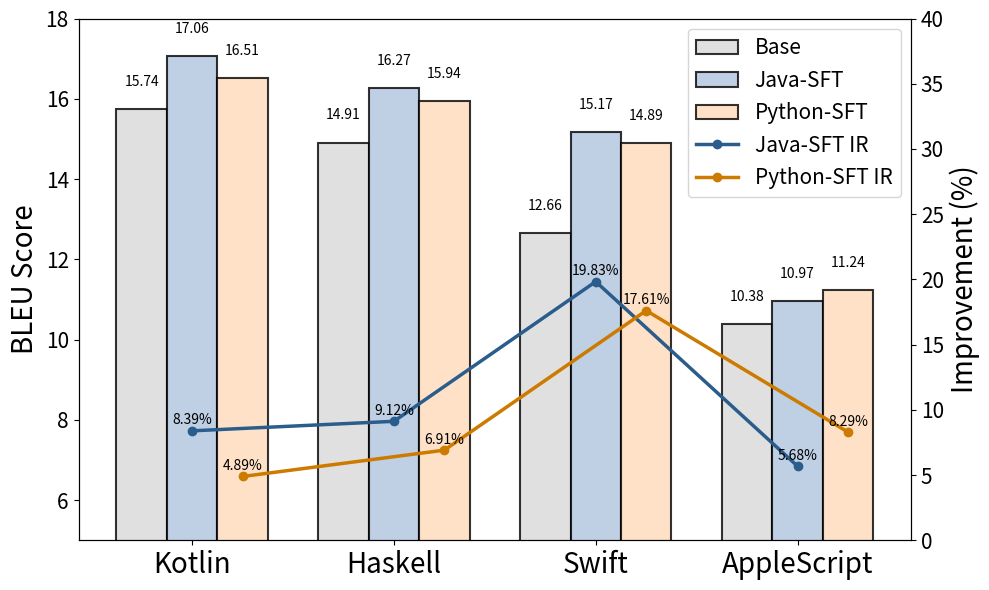

Write Python code to recreate this figure.
import numpy as np
import matplotlib.pyplot as plt

def plot_bar_chart(ax, x, base_values, java_tuned, python_tuned, bar_width, colors, fontsize):
    """绘制柱状图并标注数值"""
    bars1 = ax.bar(x - bar_width, base_values, width=bar_width, label="Base", color=colors["base"], alpha=0.8, edgecolor="black", linewidth=1.5)
    bars2 = ax.bar(x, java_tuned, width=bar_width, label="Java-SFT", color=colors["java_bar"], alpha=0.8, edgecolor="black", linewidth=1.5)
    bars3 = ax.bar(x + bar_width, python_tuned, width=bar_width, label="Python-SFT", color=colors["python_bar"], alpha=0.8, edgecolor="black", linewidth=1.5)

    # 数值标签
    for bars in [bars1, bars2, bars3]:
        for bar in bars:
            height = bar.get_height()
            ax.text(bar.get_x() + bar.get_width() / 2, height + 0.5, f"{height:.2f}",
                    ha="center", va="bottom", fontsize=fontsize["label"])
    return bars1, bars2, bars3

def plot_line_chart(ax, x, shifted_x, java_ratio, python_ratio, colors, fontsize):
    """绘制比例提升折线图并标注数值"""
    ax.plot(x, java_ratio, marker="o", linestyle="-", color=colors["java_line"], label="Java-SFT IR", linewidth=2.5, zorder=3)
    ax.plot(shifted_x, python_ratio, marker="o", linestyle="-", color=colors["python_line"], label="Python-SFT IR", linewidth=2.5, zorder=3)

    for i in range(len(x)):
        ax.text(x[i], java_ratio[i] + 0.5, f"{java_ratio[i]:.2f}%", ha="center", fontsize=fontsize["label"])
        ax.text(shifted_x[i], python_ratio[i] + 0.5, f"{python_ratio[i]:.2f}%", ha="center", fontsize=fontsize["label"])

def configure_axes(ax1, ax2, x, categories, fontsize):
    """配置坐标轴与图例等属性"""
    ax1.set_ylabel("BLEU Score", fontsize=fontsize["axis_label"])
    ax1.set_ylim(5, 18)
    ax1.set_xticks(x)
    ax1.set_xticklabels(categories, fontsize=fontsize["axis_label"])
    ax1.tick_params(axis='y', labelsize=fontsize["ticks"])
    # ax1.legend(loc="upper left", fontsize=fontsize["legend"])

    ax2.set_ylabel("Improvement (%)", fontsize=fontsize["axis_label"])
    ax2.set_ylim(0, 40)
    ax2.tick_params(axis='y', labelsize=fontsize["ticks"])
    # ax2.legend(loc="upper right", fontsize=fontsize["legend"])

    # 设置图例
    handles1, labels1 = ax1.get_legend_handles_labels()
    handles2, labels2 = ax2.get_legend_handles_labels()
    all_handles = handles1 + handles2
    all_labels = labels1 + labels2
    ax2.legend(all_handles, all_labels, loc="upper right", fontsize=fontsize["legend"])

    ax1.set_zorder(1)
    ax2.set_zorder(2)
    ax1.patch.set_visible(False)

def draw_summarization_chart():
    # 数据定义
    categories = ["Kotlin", "Haskell", "Swift", "AppleScript"]
    base_values = [15.74, 14.91, 12.66, 10.38]
    java_tuned = [17.06, 16.27, 15.17, 10.97]
    python_tuned = [16.51, 15.94, 14.89, 11.24]
    java_ratio = [8.39, 9.12, 19.83, 5.68]
    python_ratio = [4.89, 6.91, 17.61, 8.29]
    x = np.arange(len(categories))
    shifted_x = x + 0.25

    # 样式参数
    bar_width = 0.25
    colors = {
        "base": "#d9d9d9",
        "java_bar": "#b0c4de",
        "python_bar": "#ffdab9",
        "java_line": "#2b5d8c",
        "python_line": "#cc7a00"
    }
    fontsize = {
        "title": 28,
        "axis_label": 20,
        "ticks": 15,
        "legend": 15,
        "label": 10
    }

    # 绘图流程
    fig, ax1 = plt.subplots(figsize=(10, 6))
    ax2 = ax1.twinx()

    plot_bar_chart(ax1, x, base_values, java_tuned, python_tuned, bar_width, colors, fontsize)
    plot_line_chart(ax2, x, shifted_x, java_ratio, python_ratio, colors, fontsize)
    configure_axes(ax1, ax2, x, categories, fontsize)

    # 保存图像与显示
    plt.tight_layout()
    plt.savefig("Resultofcodesummarization.pdf", bbox_inches = "tight")
    plt.show()

# 执行绘图函数
draw_summarization_chart()